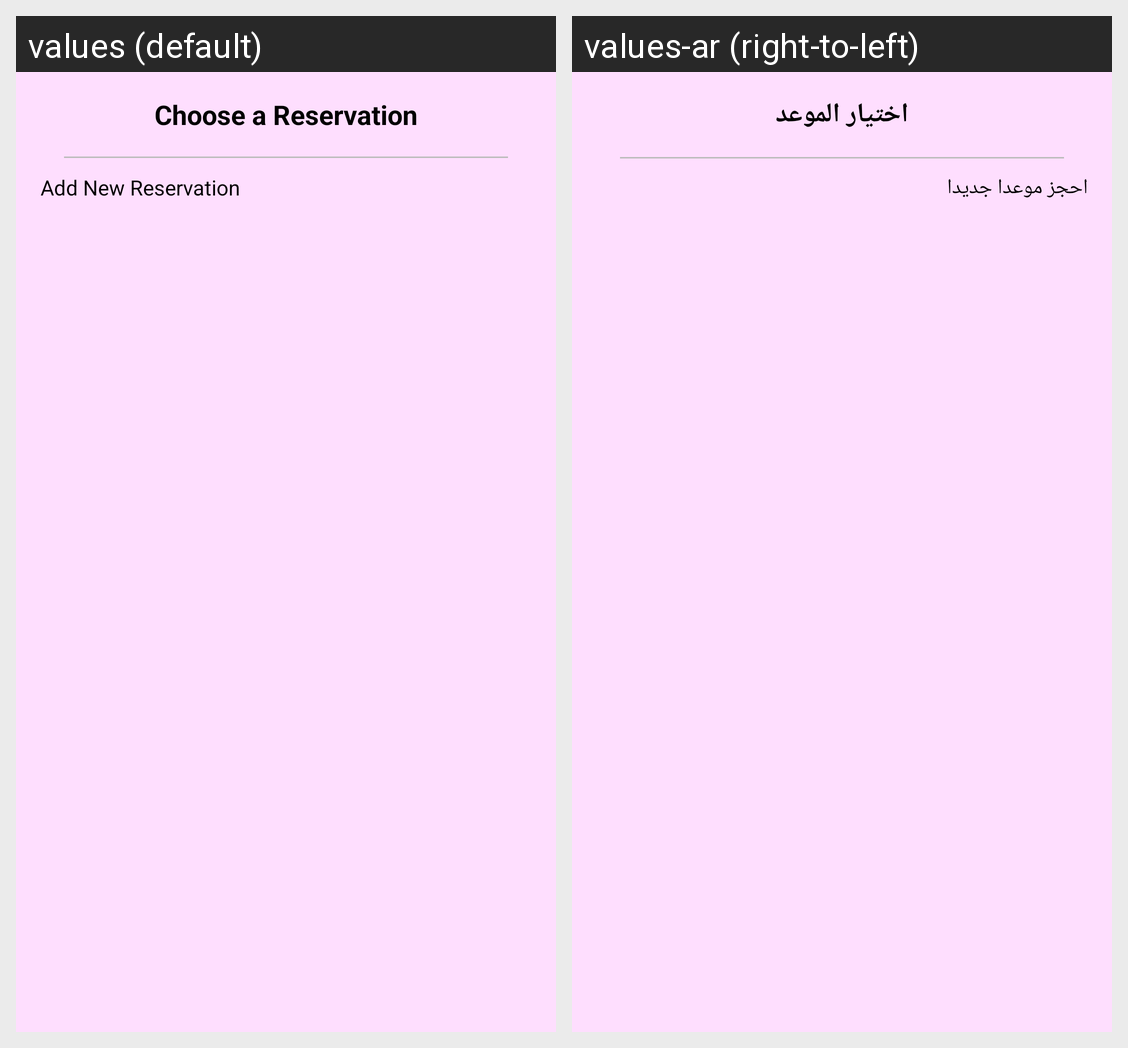

The Android screen above is rendered under two locales of the same app. Produce the string resources it draws, with the default and per-locale values.
Android screen res/layout/choose_reservation_dialog.xml rendered under 2 locales, left to right: values (default), values-ar (right-to-left). Device: Nexus 5 (rendered at 1080×1920; each locale shown at half size, 540×960, under a caption strip naming it); theme AppTheme.
Strings drawn on this screen, with the default value and each locale's value (text and hints the layout hard-codes, and strings that could not be matched under every locale, appear in the picture but are not listed):

d_cart_later_choose_a_reservation
  values: Choose a Reservation
  values-ar: اختيار الموعد

d_cart_later_add_new_reservation
  values: Add New Reservation
  values-ar: احجز موعدا جديدا
